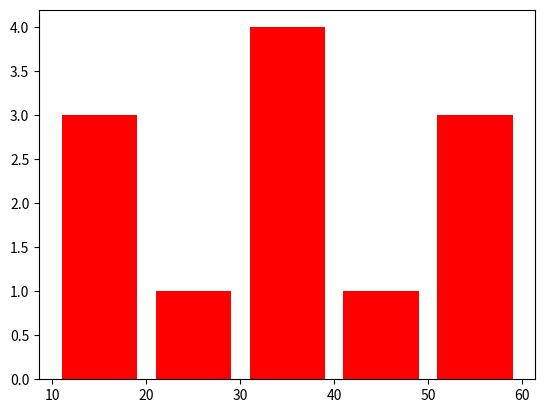

Write Python code to recreate this figure.
import matplotlib.pyplot as plt
x=[12, 15, 23, 33, 35, 38, 39, 50, 52, 56, 43, 18]
plt.hist(x, bins=[10, 20, 30, 40, 50, 60],color="red",rwidth=0.80)
plt.show()